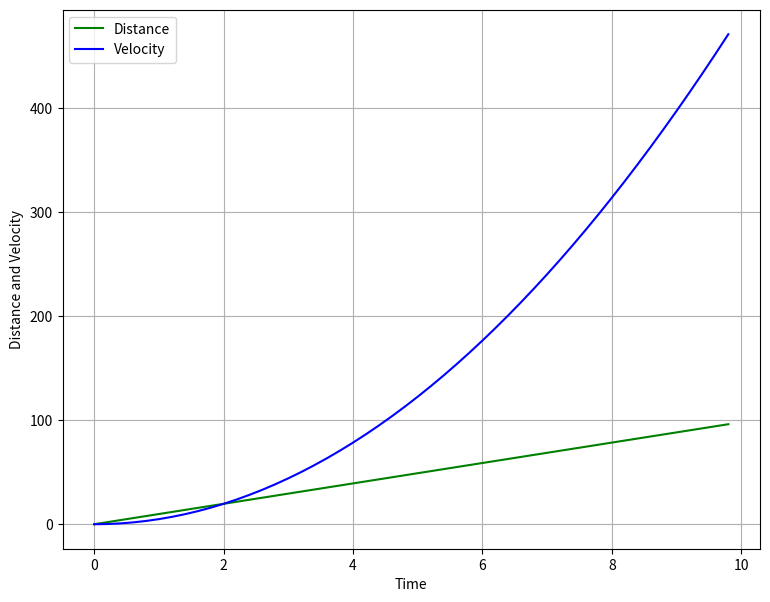

Reproduce this figure in Python.
import numpy as np
import matplotlib.pyplot as plt

time = np.arange(0., 10., 0.2)
velocity = np.zeros_like(time, dtype=float)
distance = np.zeros_like(time, dtype=float)

g = 9.8

velocity = g * time
distance = 0.5 * g * np.power(time, 2)

plt.figure(figsize=(9,7), dpi=100)
plt.plot(time, velocity,'g-')
plt.plot(time, distance,'b-')
plt.ylabel("Distance and Velocity")
plt.xlabel("Time")
plt.legend(["Distance", "Velocity"])
plt.grid(True)
plt.show()